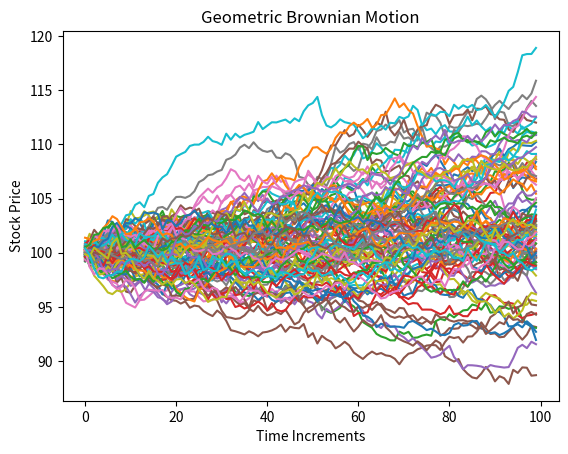

Here is the Python script that generated this plot:
import numpy as np
import matplotlib.pyplot as plt


class MonteCarlo:
    def __init__(self):
        return

    def simulate_gbm(self, s, t, r, sigma, steps, N):
        dt = t / steps
        st = np.log(s) + np.cumsum((r - sigma ** 2 / 2) * dt + sigma * np.sqrt(dt) * np.random.normal(size=(steps, N)),
                                   axis=0)
        return np.exp(st)

    def plot_gbm(self, s, t, r, sigma, steps, N):
        paths = self.simulate_gbm(s, t, r, sigma, steps, N)

        plt.plot(paths)
        plt.xlabel("Time Increments")
        plt.ylabel("Stock Price")
        plt.title("Geometric Brownian Motion")
        plt.show()

    def options_price(self, s, k, t, r, sigma, steps, N):
        paths = self.simulate_gbm(s, t, r, sigma, steps, N)
        payoffs = np.maximum(paths[-1] - k, 0)
        option_price = np.mean(payoffs) * np.exp(-r * t)
        return option_price

    # TODO greeks using finite difference


if __name__ == "__main__":
    mc = MonteCarlo()
    mc.plot_gbm(100, 1, 0.04, 0.05, 100, 100)
    print(mc.options_price(100, 103, 1, 0.04, 0.05, 100, 100))
